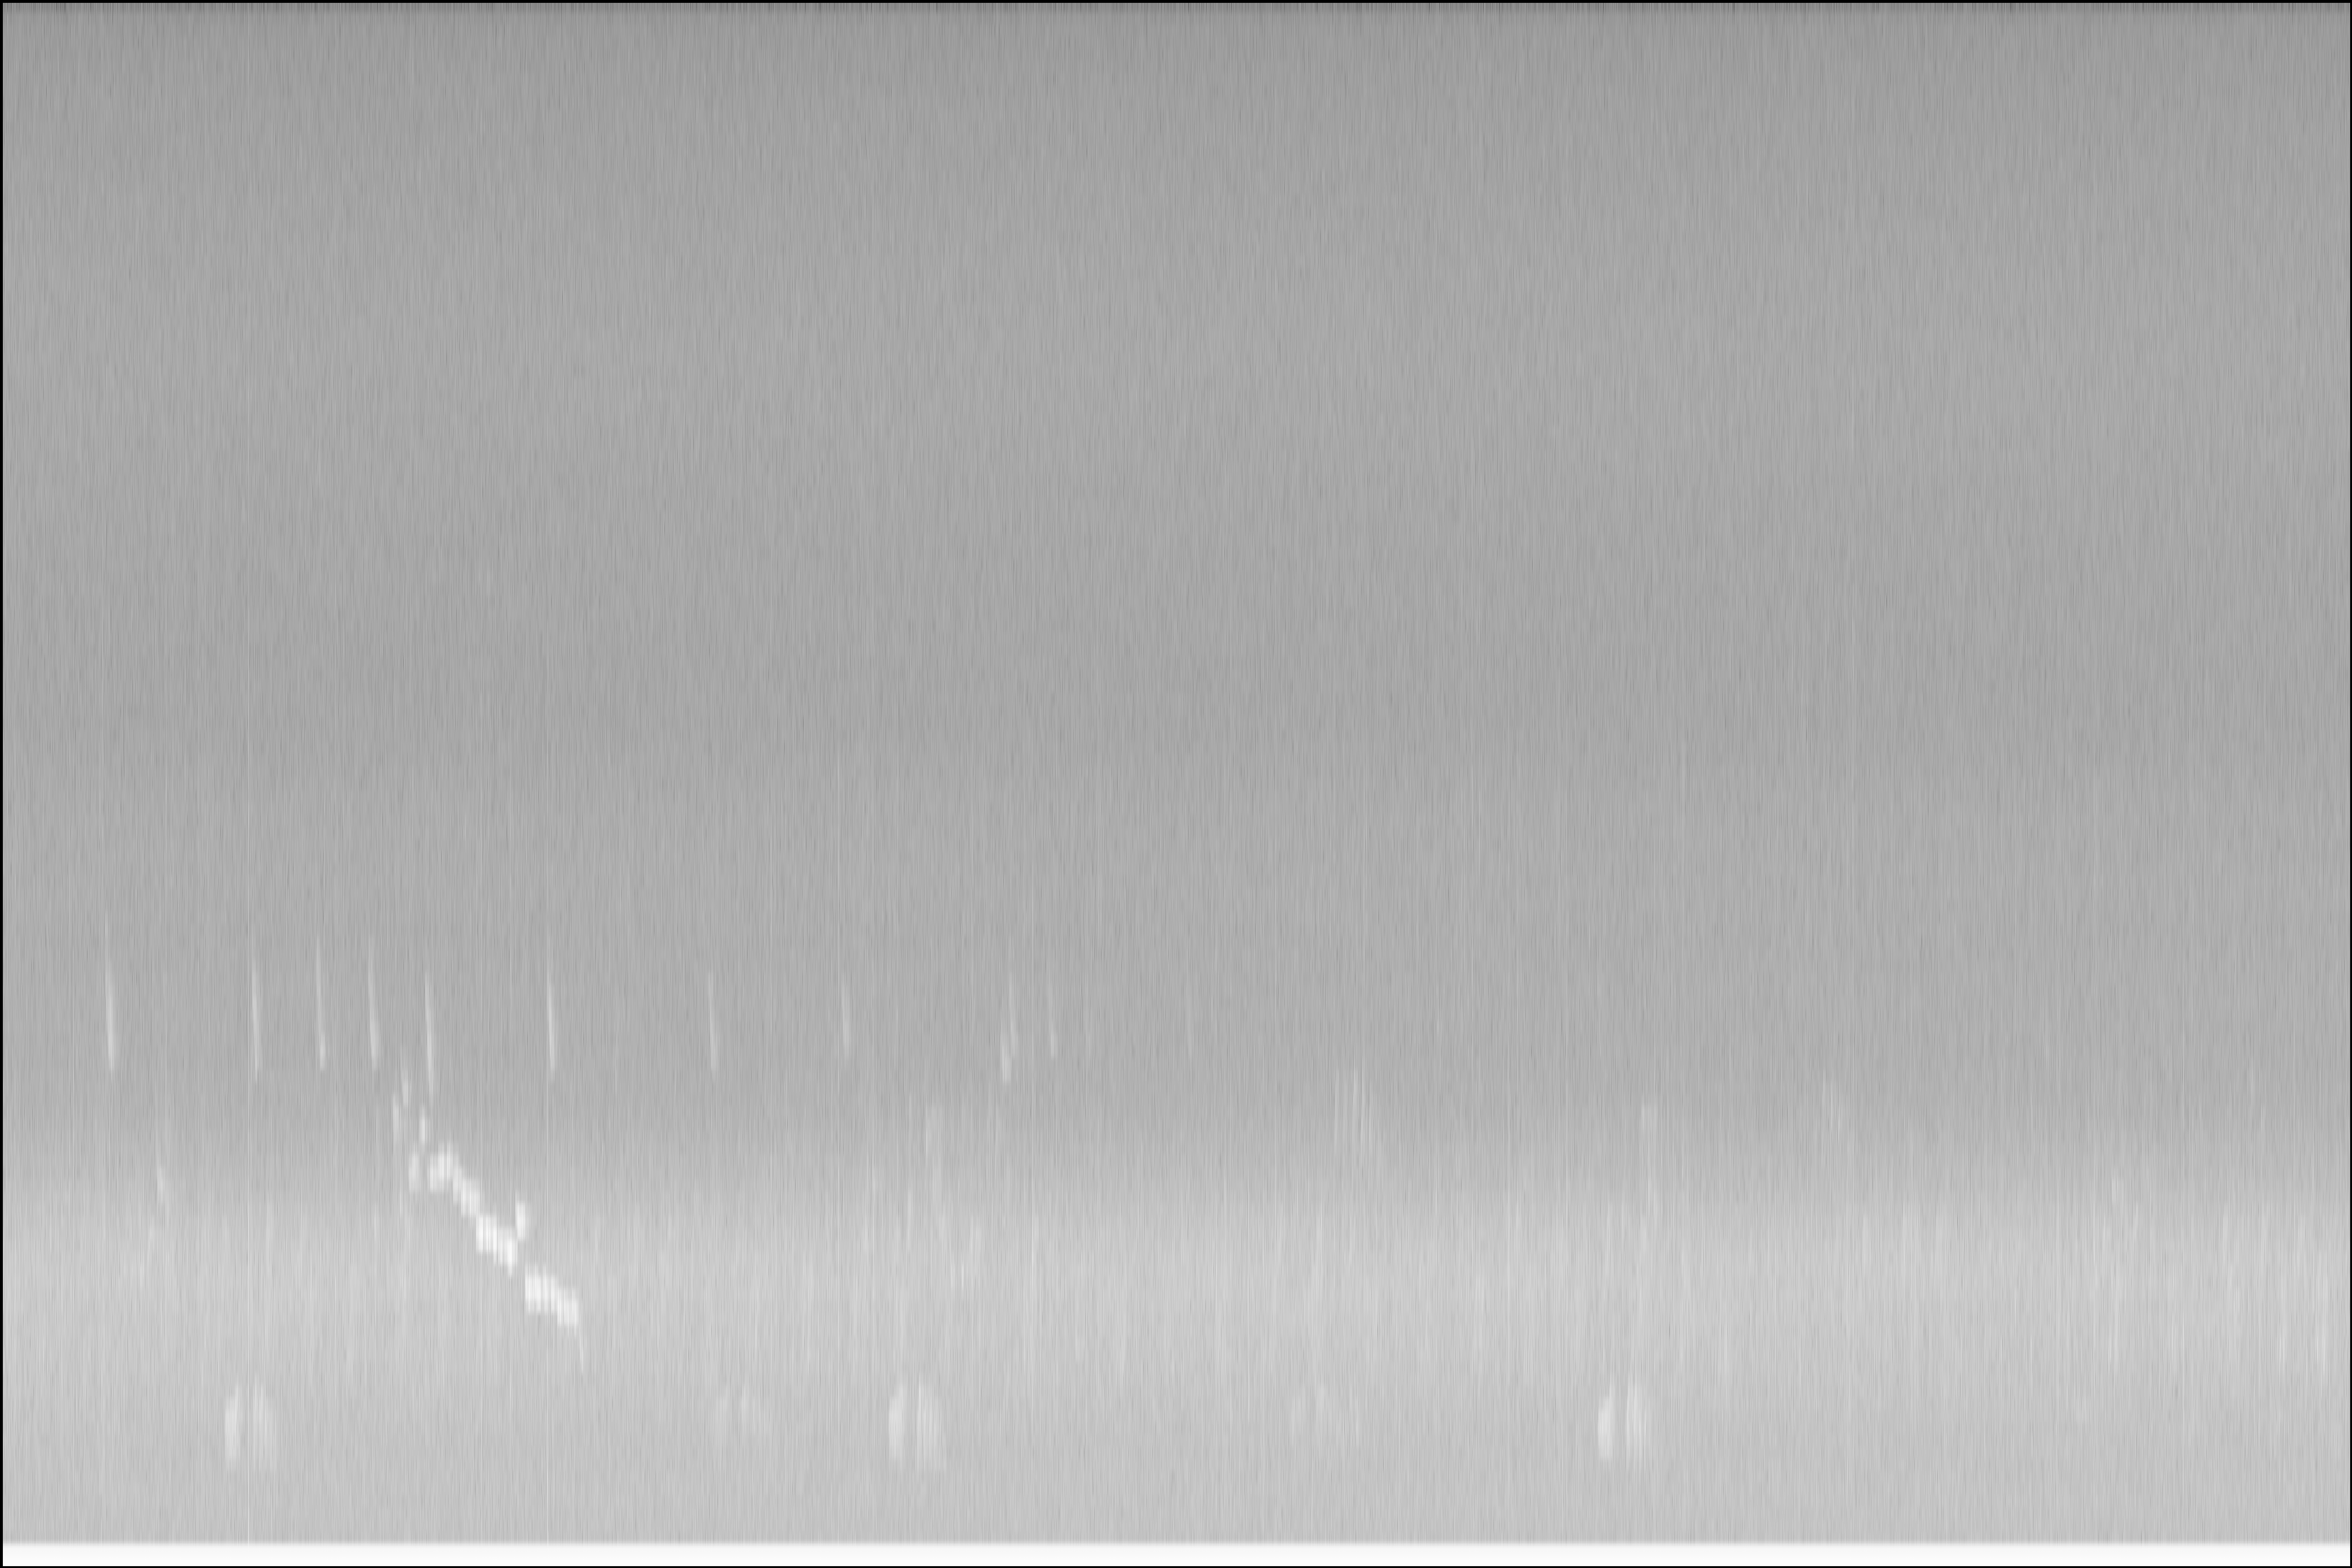

The data file committed next to this chart (first rows):
, startTime, endTime, startFrequency, endFrequency
0, 0.1658, 0.2512, 0.09519, 0.3203
1, 0.04403, 0.05003, 0.3177, 0.4149
2, 0.06204, 0.07312, 0.178, 0.2882
3, 0.0956, 0.1198, 0.04948, 0.1163
4, 0.5627, 0.5919, 0.1814, 0.329
5, 0.8855, 0.9116, 0.1015, 0.2682
6, 0.8228, 0.831, 0.1918, 0.2344
7, 0.9665, 0.9932, 0.1094, 0.1658
8, 0.009236, 0.04156, 0.145, 0.2682
